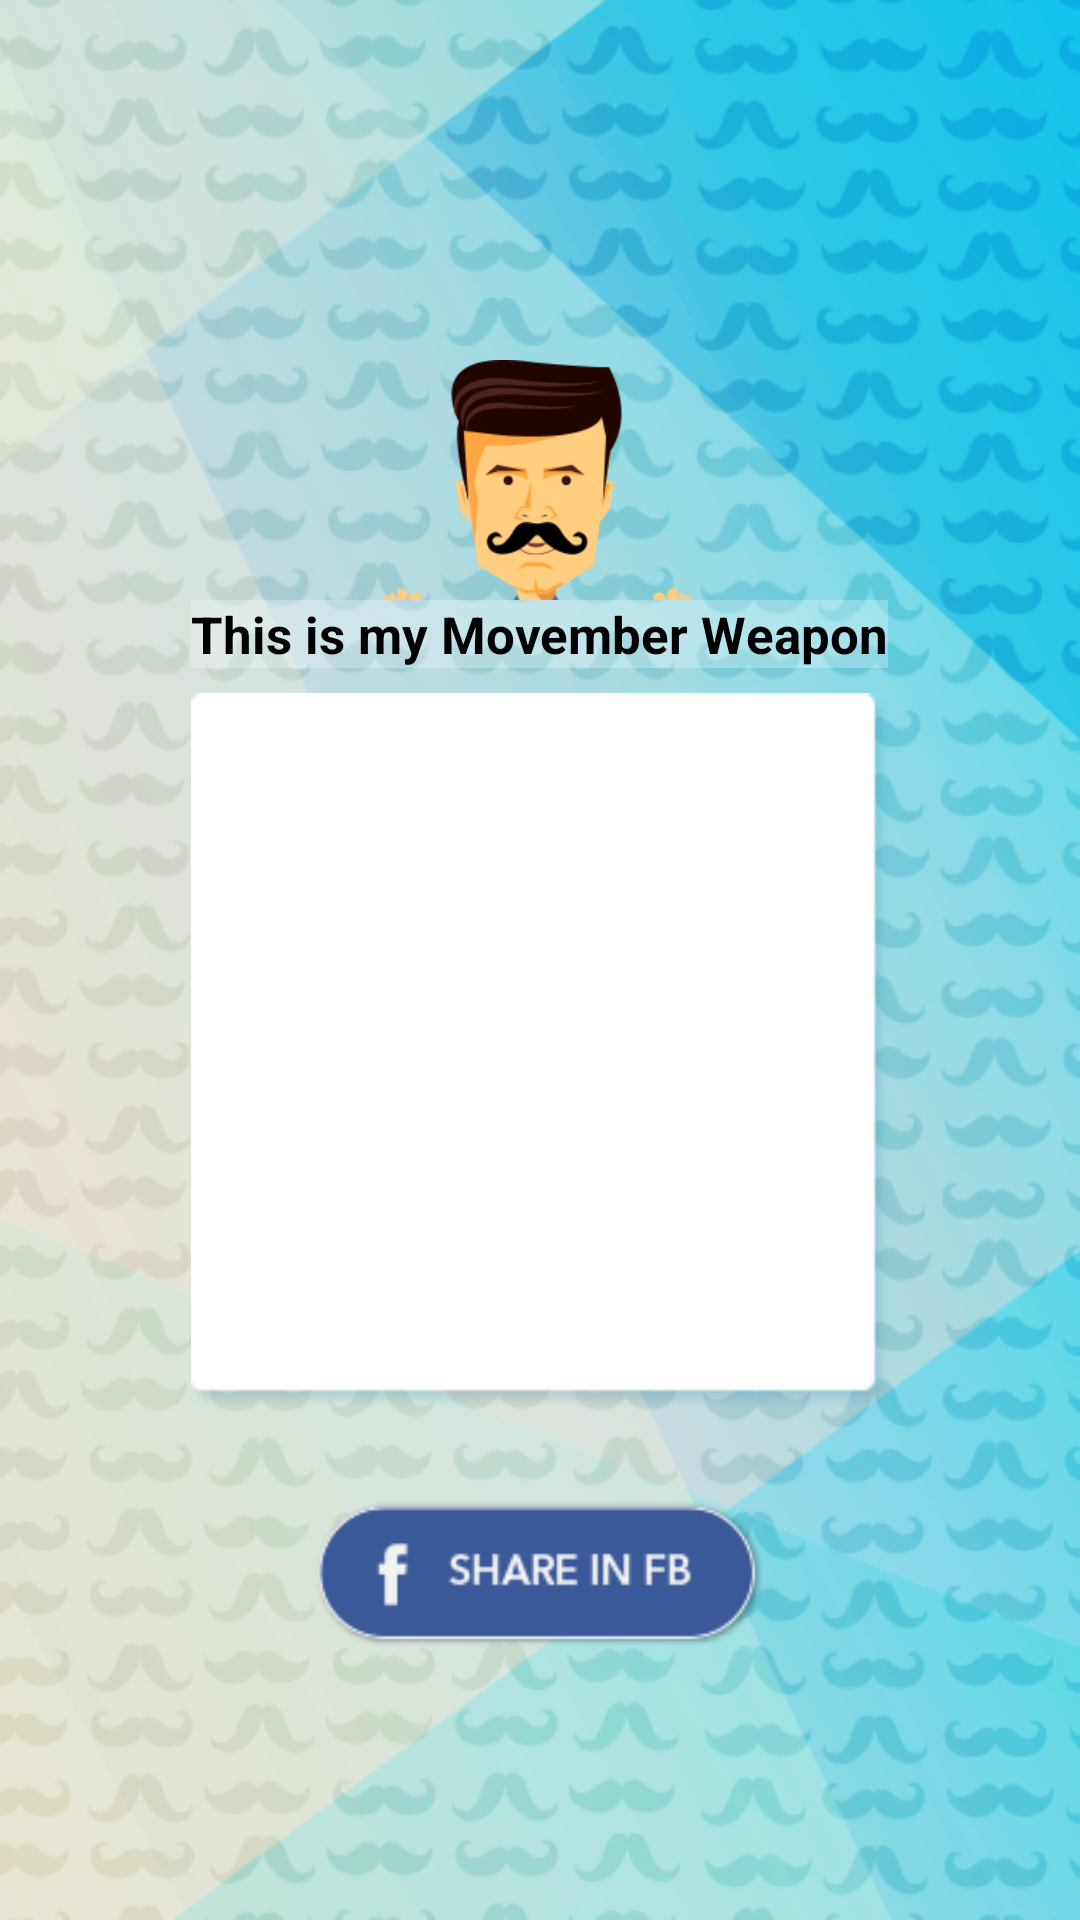

Write the Android layout XML for this screen, with the resource values it uses.
<!-- AndroidManifest.xml: application theme AppTheme.NoActionBar -->
<!-- res/layout/share_fragment.xml -->
<?xml version="1.0" encoding="utf-8"?>
<RelativeLayout xmlns:android="http://schemas.android.com/apk/res/android"
    android:id="@+id/activity_main"
    android:layout_width="match_parent"
    android:layout_height="match_parent"
    android:background="@drawable/app_back_ground">

    <RelativeLayout
        android:layout_width="368dp"
        android:layout_height="120dp"
        android:background="@drawable/menu_tab"
        android:orientation="vertical"
        android:id="@+id/menurelativeLayout"
        android:layout_alignParentTop="true"
        android:layout_centerHorizontal="true">

        <Button
            android:id="@+id/menu_button"
            android:layout_width="wrap_content"
            android:layout_height="wrap_content"
            android:layout_marginTop="55dp"
            android:background="@android:color/transparent" />
    </RelativeLayout>


    <ImageView
        android:id="@+id/manimage"
        android:layout_width="260dp"
        android:layout_height="80dp"
        android:background="@null"
        android:src="@drawable/man_head"
        android:layout_below="@+id/menurelativeLayout"
        android:layout_centerHorizontal="true" />
    <FrameLayout
        android:id="@+id/badge_layout"
        android:layout_width="wrap_content"
        android:layout_below="@+id/manimage"
        android:layout_centerHorizontal="true"
        android:layout_height="@dimen/details_frame_height_size"
        >
        <TextView
            android:id="@+id/pledgetext"
            android:layout_width="wrap_content"
            android:layout_height="wrap_content"
            android:textAlignment="center"
            android:layout_gravity="center_horizontal"
            android:textSize="17sp"
            android:textColor="@color/colorBlack"
            android:textStyle="bold"
            android:text="@string/pledge_text_content"
            android:background="#4FFF"
            />

        <ImageView
            android:id="@+id/sharing_image"
            android:layout_width="match_parent"
            android:layout_height="match_parent"
            android:src="@drawable/white_box" />

        <LinearLayout
            android:layout_width="wrap_content"
            android:layout_height="wrap_content"
            android:layout_gravity="center"
            android:layout_marginLeft="15dp"
            android:paddingStart="5dp"
            android:paddingEnd="5dp"
            android:background="#4FFF"
            android:layout_marginTop="80dp"
            android:orientation="vertical">

            <TextView
                android:id="@+id/name"
                android:layout_width="match_parent"
                android:layout_height="wrap_content"
                android:maxLines="1"
                android:textAlignment="center"
                android:textColor="@color/colorBlack"
                android:textSize="@dimen/name_text_size"
                android:textStyle="bold" />

            <TextView
                android:id="@+id/place"
                android:layout_width="match_parent"
                android:layout_height="wrap_content"
                android:maxLines="1"
                android:textAlignment="center"
                android:textColor="@color/colorBlack"
                android:textSize="@dimen/name_text_size"
                android:textStyle="bold" />

        </LinearLayout>
    </FrameLayout>


    <com.facebook.login.widget.LoginButton
        android:id="@+id/login_button"
        logout_text="share on fb"
        android:layout_width="@dimen/fb_button_width_size"
        android:layout_height="@dimen/fb_button_height_size"
        android:layout_alignParentBottom="true"
        android:layout_centerHorizontal="true"
        android:layout_marginBottom="20dp"
        android:visibility="invisible"
        android:background="@drawable/round_button"
        android:gravity="center"
        android:text="FB" />

    <ImageView
        android:id="@+id/fb_share"
        android:layout_width="150dp"
        android:layout_height="110dp"
        android:src="@drawable/fb_share_button"
        android:scaleType="fitStart"
        android:layout_below="@+id/badge_layout"
        android:layout_centerHorizontal="true" />


</RelativeLayout>
<!-- resources referenced by this layout -->
<resources>
  <color name="colorBlack">#000000</color>
  <dimen name="details_frame_height_size">300dp</dimen>
  <dimen name="fb_button_height_size">40dp</dimen>
  <dimen name="fb_button_width_size">180dp</dimen>
  <dimen name="name_text_size">16sp</dimen>
  <!-- drawable app_back_ground: png bitmap (drawable, 187234 bytes) -->
  <!-- drawable fb_share_button (drawable) -->
  <?xml version="1.0" encoding="utf-8"?>
      <selector xmlns:android="http://schemas.android.com/apk/res/android">
      <item android:state_pressed="true"
          android:drawable="@drawable/fb_share_image_grey_color" />
      <item android:state_pressed="false"
          android:drawable="@drawable/fb_share_image" />
      </selector>
  <!-- drawable man_head: png bitmap (drawable, 10198 bytes) -->
  <!-- drawable white_box: png bitmap (drawable, 3554 bytes) -->
  <string name="pledge_text_content">This is my Movember Weapon</string>
  <style name="AppTheme.NoActionBar">
          <item name="windowActionBar">false</item>
          <item name="windowNoTitle">true</item>
      </style>
  <!-- drawable fb_share_image_grey_color: png bitmap (drawable, 2990 bytes) -->
  <!-- drawable fb_share_image: png bitmap (drawable, 6690 bytes) -->
</resources>
